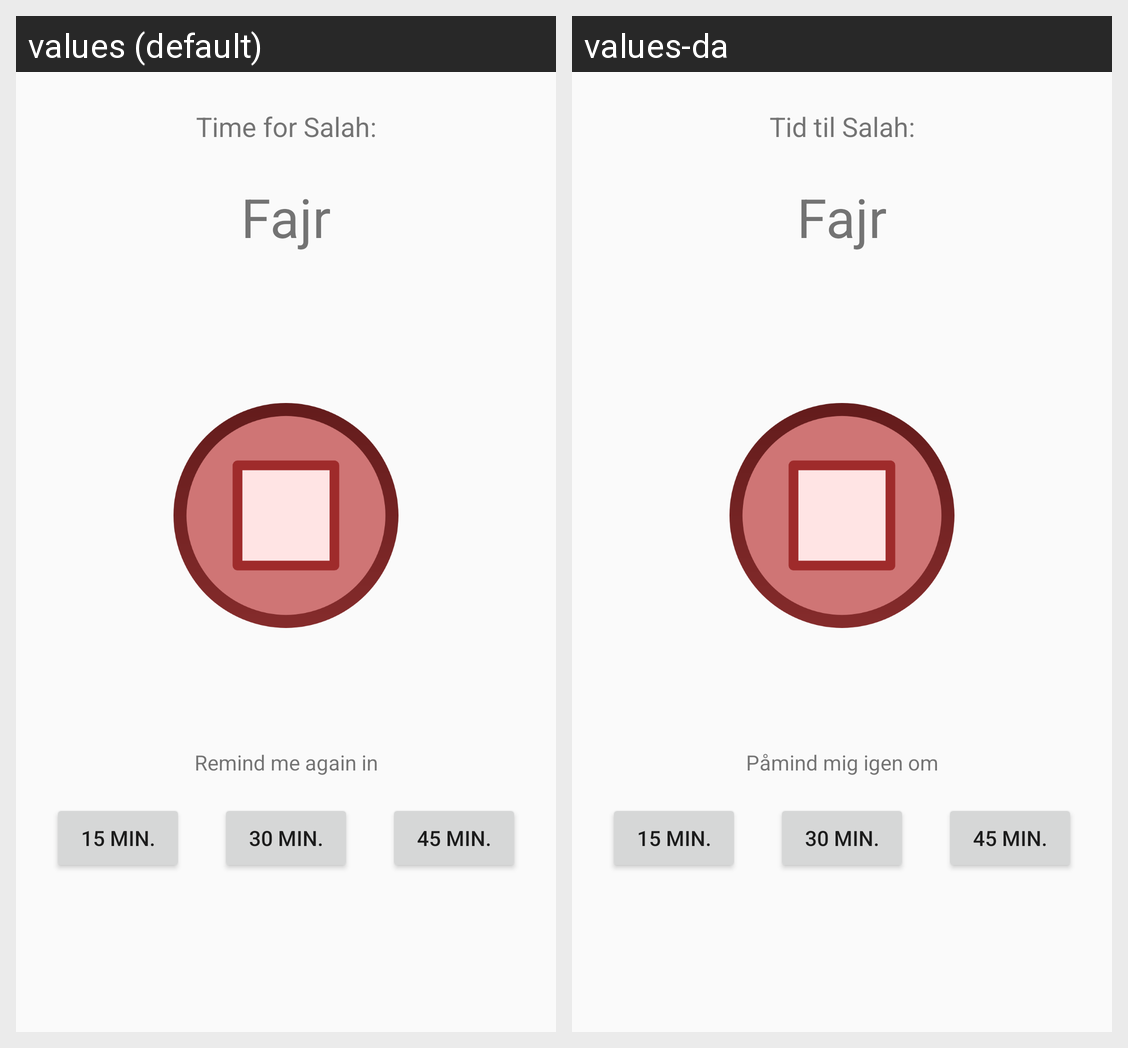

Translations of the strings shown on this Android screen, per locale in the grid:
Android screen res/layout/adhansound.xml rendered under 2 locales, left to right: values (default), values-da. Device: Nexus 5 (rendered at 1080×1920; each locale shown at half size, 540×960, under a caption strip naming it); theme Theme.AppCompat.Light.NoActionBar.
Strings drawn on this screen, with the default value and each locale's value (text and hints the layout hard-codes, and strings that could not be matched under every locale, appear in the picture but are not listed):

time_for_salah
  values: Time for Salah:
  values-da: Tid til Salah:

fajr
  values: Fajr
  values-da: Fajr

remind_me_in
  values: Remind me again in
  values-da: Påmind mig igen om

min45
  values: 45 min.
  values-da: 45 min.

min30
  values: 30 min.
  values-da: 30 min.

min15
  values: 15 min.
  values-da: 15 min.
